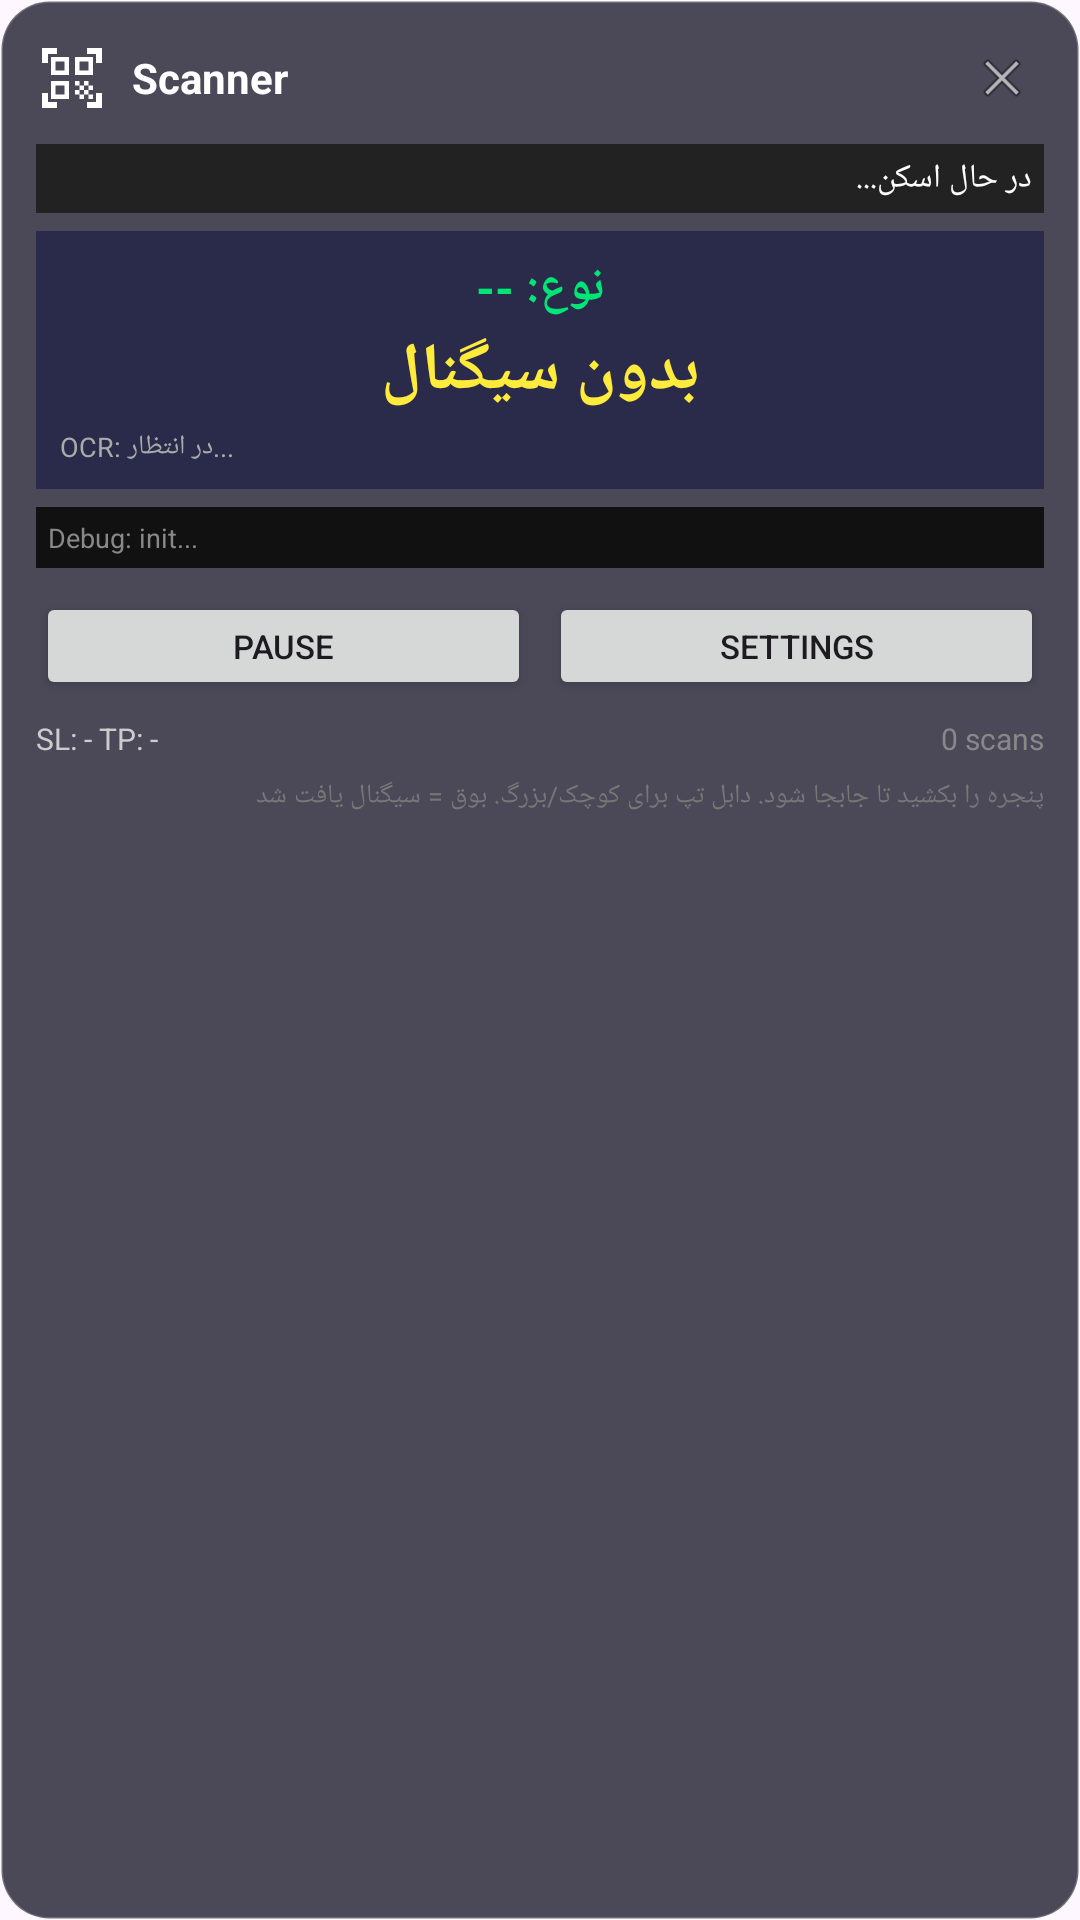

This screen was rendered from an Android layout file. Write that file and the resources it references.
<!-- AndroidManifest.xml: application theme Theme.TradeScanner -->
<!-- res/layout/floating_window.xml -->
<?xml version="1.0" encoding="utf-8"?>
<LinearLayout xmlns:android="http://schemas.android.com/apk/res/android"
    android:id="@+id/root"
    android:layout_width="320dp"
    android:layout_height="wrap_content"
    android:orientation="vertical"
    android:background="@drawable/bg_overlay"
    android:padding="12dp"
    android:elevation="10dp">

    <LinearLayout android:layout_width="match_parent" android:layout_height="wrap_content" android:orientation="horizontal" android:gravity="center_vertical">
        <ImageView android:layout_width="24dp" android:layout_height="24dp" android:src="@drawable/ic_scan"/>
        <TextView android:layout_width="0dp" android:layout_weight="1" android:layout_height="wrap_content" android:text="@string/float_title" android:textColor="#FFF" android:textStyle="bold" android:layout_marginStart="8dp" android:textSize="14sp"/>
        <TextView android:id="@+id/tvBeepIndicator" android:layout_width="20dp" android:layout_height="20dp" android:text="BEEP" android:textSize="8sp" android:textColor="#FFEB3B" android:visibility="invisible" android:gravity="center"/>
        <ImageView android:id="@+id/btnClose" android:layout_width="28dp" android:layout_height="28dp" android:src="@android:drawable/ic_menu_close_clear_cancel" android:background="?attr/selectableItemBackgroundBorderless" android:padding="4dp"/>
    </LinearLayout>

    <TextView android:id="@+id/tvFloatStatus" android:layout_width="match_parent" android:layout_height="wrap_content" android:text="در حال اسکن..." android:textColor="#FFF" android:textSize="11sp" android:layout_marginTop="8dp" android:background="#222" android:padding="4dp"/>

    <LinearLayout android:layout_width="match_parent" android:layout_height="wrap_content" android:orientation="vertical" android:background="#2A2A4A" android:padding="8dp" android:layout_marginTop="6dp">
        <TextView android:id="@+id/tvFloatType" android:layout_width="match_parent" android:layout_height="wrap_content" android:text="نوع: --" android:textColor="#00E676" android:textSize="16sp" android:textStyle="bold" android:gravity="center"/>
        <TextView android:id="@+id/tvFloatPrice" android:layout_width="match_parent" android:layout_height="wrap_content" android:text="بدون سیگنال" android:textColor="#FFEB3B" android:textSize="22sp" android:textStyle="bold" android:gravity="center" android:layout_marginTop="2dp"/>
        <TextView android:id="@+id/tvFloatRaw" android:layout_width="match_parent" android:layout_height="wrap_content" android:text="OCR: در انتظار..." android:textColor="#AAA" android:textSize="9sp" android:maxLines="3" android:ellipsize="end" android:layout_marginTop="4dp"/>
    </LinearLayout>

    <TextView android:id="@+id/tvFloatDebug" android:layout_width="match_parent" android:layout_height="wrap_content" android:text="Debug: init..." android:textColor="#888" android:textSize="9sp" android:layout_marginTop="6dp" android:background="#111" android:padding="4dp" android:maxLines="4"/>

    <LinearLayout android:layout_width="match_parent" android:layout_height="wrap_content" android:orientation="horizontal" android:layout_marginTop="8dp">
        <Button android:id="@+id/btnFloatPause" android:layout_width="0dp" android:layout_weight="1" android:layout_height="36dp" android:text="Pause" android:textSize="11sp"/>
        <Button android:id="@+id/btnFloatSettings" android:layout_width="0dp" android:layout_weight="1" android:layout_height="36dp" android:text="Settings" android:textSize="11sp" android:layout_marginStart="6dp"/>
    </LinearLayout>

    <LinearLayout android:layout_width="match_parent" android:layout_height="wrap_content" android:orientation="horizontal" android:layout_marginTop="6dp">
        <TextView android:id="@+id/tvSlTp" android:layout_width="0dp" android:layout_weight="1" android:layout_height="wrap_content" android:text="SL: - TP: -" android:textColor="#CCC" android:textSize="10sp"/>
        <TextView android:id="@+id/tvScanCount" android:layout_width="wrap_content" android:layout_height="wrap_content" android:text="0 scans" android:textColor="#888" android:textSize="10sp"/>
    </LinearLayout>

    <TextView android:layout_width="match_parent" android:layout_height="wrap_content" android:text="پنجره را بکشید تا جابجا شود. دابل تپ برای کوچک/بزرگ. بوق = سیگنال یافت شد" android:textColor="#777" android:textSize="9sp" android:layout_marginTop="6dp"/>

</LinearLayout>
<!-- resources referenced by this layout -->
<resources>
  <!-- drawable bg_overlay (drawable) -->
  <?xml version="1.0" encoding="utf-8"?>
  <shape xmlns:android="http://schemas.android.com/apk/res/android" android:shape="rectangle">
      <corners android:radius="16dp"/>
      <solid android:color="@color/overlay_bg"/>
      <stroke android:width="1dp" android:color="#33FFFFFF"/>
  </shape>
  <!-- drawable ic_scan (drawable) -->
  <vector xmlns:android="http://schemas.android.com/apk/res/android"
      android:width="24dp" android:height="24dp"
      android:viewportWidth="24" android:viewportHeight="24">
      <path android:fillColor="#FFFFFF" android:pathData="M9.5,6.5v3h-3v-3H9.5M11,5H5v6h6V5L11,5zM9.5,14.5v3h-3v-3H9.5M11,13H5v6h6V13L11,13zM17.5,6.5v3h-3v-3H17.5M19,5h-6v6h6V5L19,5zM13,13h1.5v1.5H13V13zM14.5,14.5H16V16h-1.5V14.5zM16,13h1.5v1.5H16V13zM13,16h1.5v1.5H13V16zM14.5,17.5H16V19h-1.5V17.5zM16,16h1.5v1.5H16V16zM17.5,14.5H19V16h-1.5V14.5zM17.5,17.5H19V19h-1.5V17.5zM22,7h-2V4h-3V2h5V7zM22,22v-5h-2v3h-3v2H22zM2,22h5v-2H4v-3H2V22zM2,2v5h2V4h3V2H2z"/>
  </vector>
  <string name="float_title">Scanner</string>
  <style name="Theme.TradeScanner" parent="Theme.Material3.DayNight">
          <item name="colorPrimary">@color/purple_500</item>
      </style>
  <color name="overlay_bg">#CC1E1E2F</color>
  <color name="purple_500">#FF6200EE</color>
</resources>
